The GitHub repository SainaPattanaik/Brain-Tumor-Classification contains a labelled image folder "data" with 4 categories: glioma tumor, meningioma tumor, no tumor, pituitary tumor. Examples follow, each with its label.

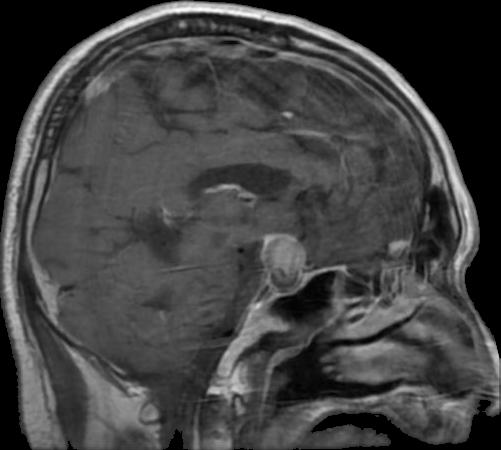
Label: pituitary tumor

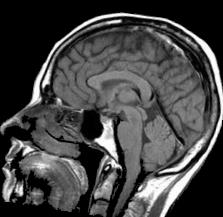
Label: no tumor

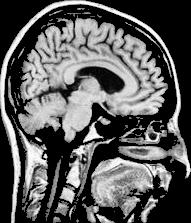
Label: no tumor

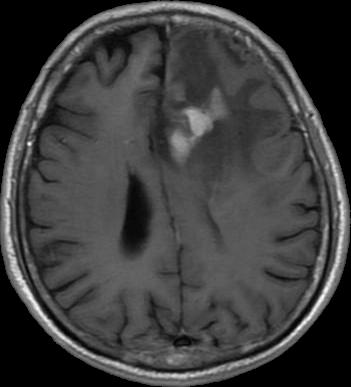
Label: glioma tumor

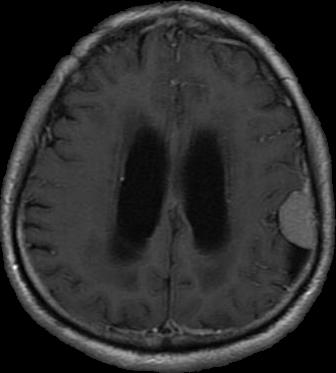
Label: meningioma tumor

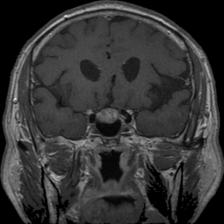
Label: pituitary tumor
